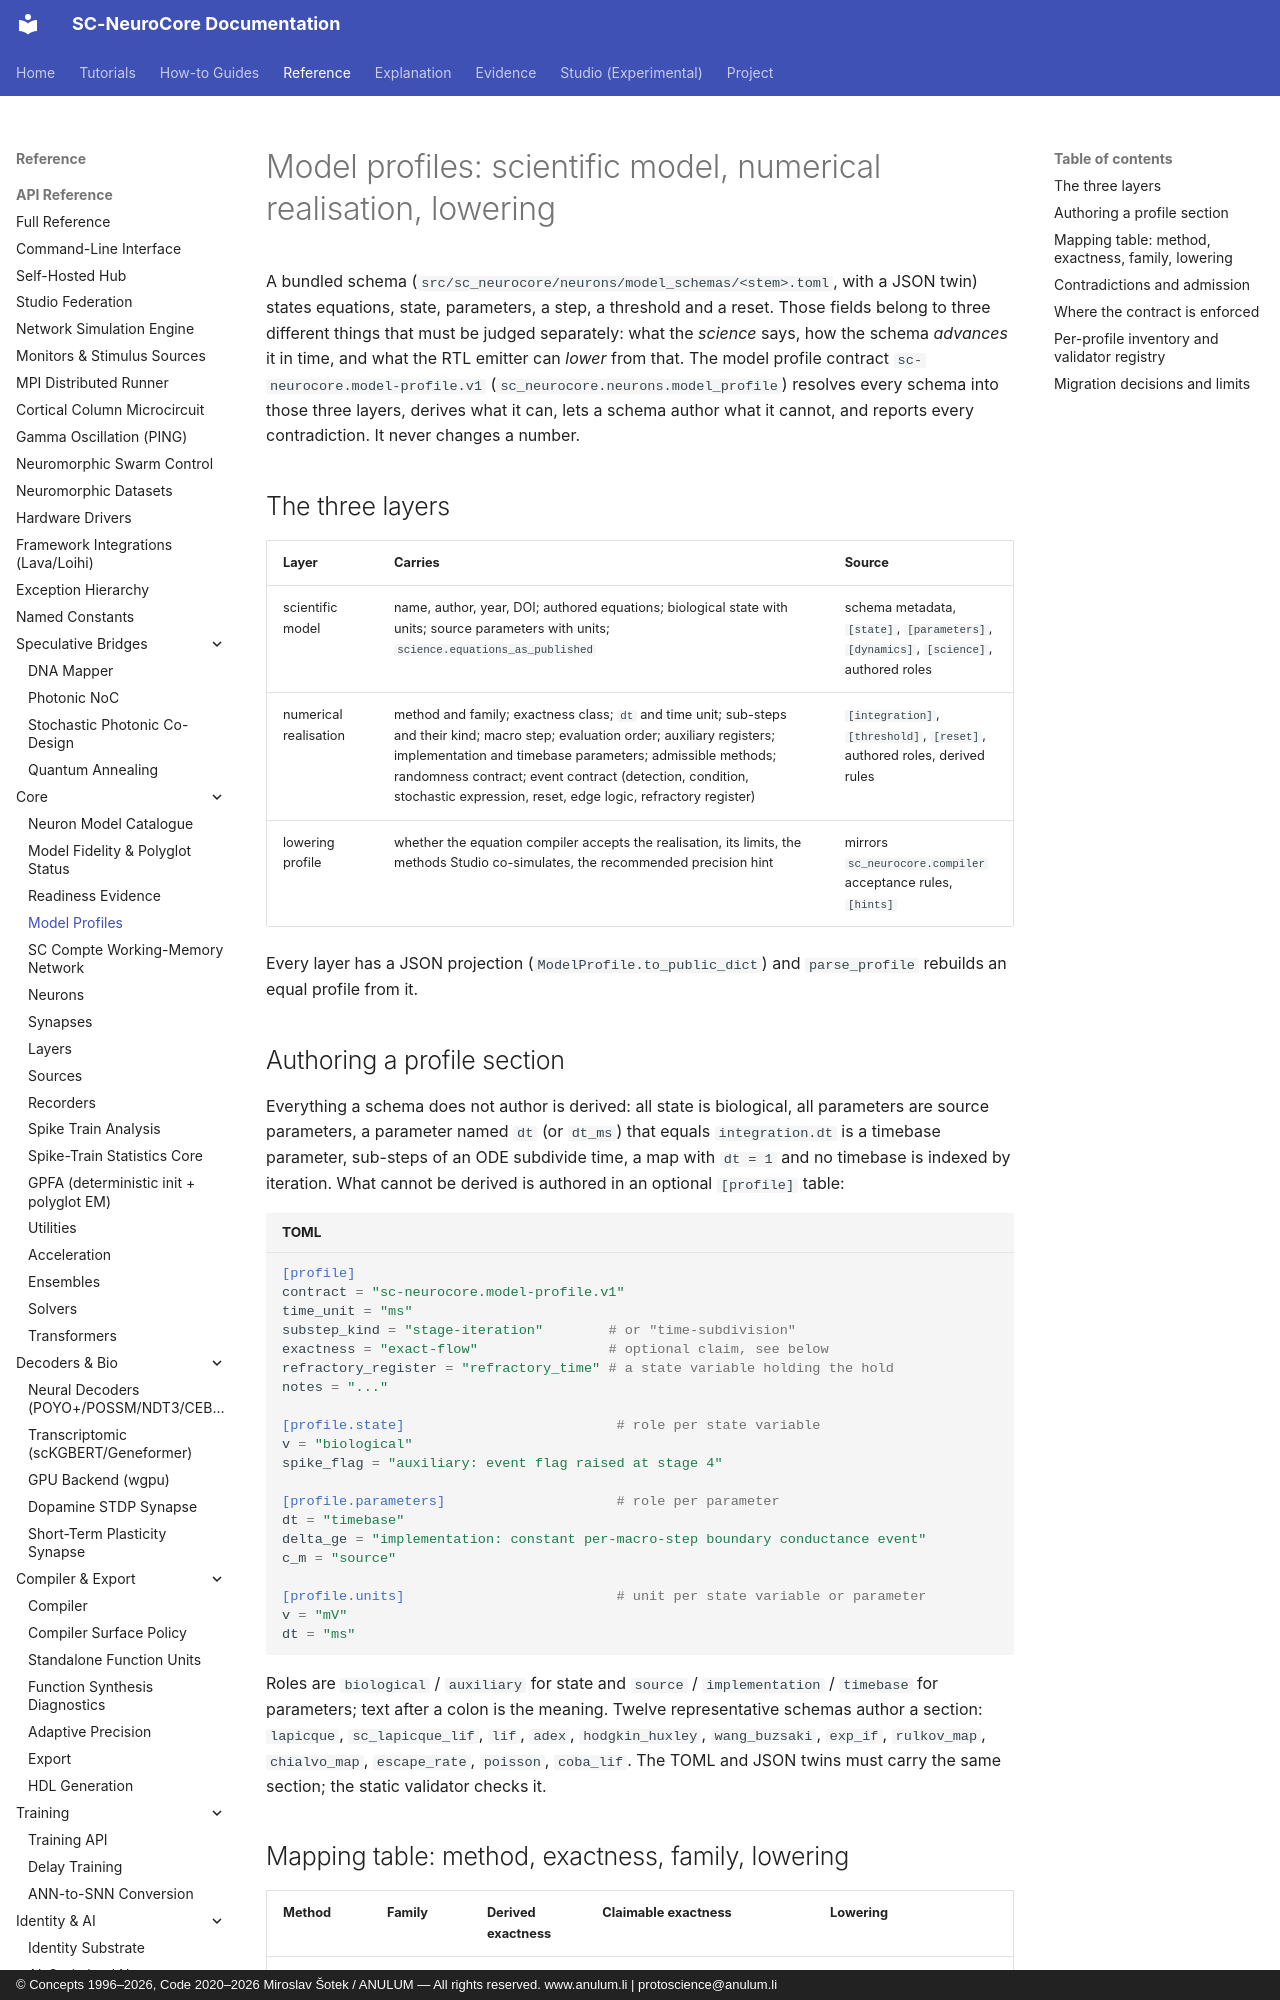

repository: anulum/sc-neurocore · page: api/model_profiles/index.html · generator: mkdocs · copyright: © Concepts 1996–2026, Code 2020–2026 Miroslav Šotek / ANULUM — All rights reserved. www.anulum.li | protoscience@anulum.li

# Model profiles: scientific model, numerical realisation, lowering

A bundled schema (`src/sc_neurocore/neurons/model_schemas/<stem>.toml`, with a
JSON twin) states equations, state, parameters, a step, a threshold and a
reset. Those fields belong to three different things that must be judged
separately: what the *science* says, how the schema *advances* it in time, and
what the RTL emitter can *lower* from that. The model profile contract
`sc-neurocore.model-profile.v1` (`sc_neurocore.neurons.model_profile`) resolves
every schema into those three layers, derives what it can, lets a schema author
what it cannot, and reports every contradiction. It never changes a number.

## The three layers

| Layer | Carries | Source |
|---|---|---|
| scientific model | name, author, year, DOI; authored equations; biological state with units; source parameters with units; `science.equations_as_published` | schema metadata, `[state]`, `[parameters]`, `[dynamics]`, `[science]`, authored roles |
| numerical realisation | method and family; exactness class; `dt` and time unit; sub-steps and their kind; macro step; evaluation order; auxiliary registers; implementation and timebase parameters; admissible methods; randomness contract; event contract (detection, condition, stochastic expression, reset, edge logic, refractory register) | `[integration]`, `[threshold]`, `[reset]`, authored roles, derived rules |
| lowering profile | whether the equation compiler accepts the realisation, its limits, the methods Studio co-simulates, the recommended precision hint | mirrors `sc_neurocore.compiler` acceptance rules, `[hints]` |

Every layer has a JSON projection (`ModelProfile.to_public_dict`) and
`parse_profile` rebuilds an equal profile from it.

## Authoring a profile section

Everything a schema does not author is derived: all state is biological, all
parameters are source parameters, a parameter named `dt` (or `dt_ms`) that
equals `integration.dt` is a timebase parameter, sub-steps of an ODE subdivide
time, a map with `dt = 1` and no timebase is indexed by iteration. What cannot
be derived is authored in an optional `[profile]` table:

```toml
[profile]
contract = "sc-neurocore.model-profile.v1"
time_unit = "ms"
substep_kind = "stage-iteration"        # or "time-subdivision"
exactness = "exact-flow"                # optional claim, see below
refractory_register = "refractory_time" # a state variable holding the hold
notes = "..."

[profile.state]                          # role per state variable
v = "biological"
spike_flag = "auxiliary: event flag raised at stage 4"

[profile.parameters]                     # role per parameter
dt = "timebase"
delta_ge = "implementation: constant per-macro-step boundary conductance event"
c_m = "source"

[profile.units]                          # unit per state variable or parameter
v = "mV"
dt = "ms"
```

Roles are `biological` / `auxiliary` for state and `source` /
`implementation` / `timebase` for parameters; text after a colon is the
meaning. Twelve representative schemas author a section: `lapicque`,
`sc_lapicque_lif`, `lif`, `adex`, `hodgkin_huxley`, `wang_buzsaki`, `exp_if`,
`rulkov_map`, `chialvo_map`, `escape_rate`, `poisson`, `coba_lif`. The TOML
and JSON twins must carry the same section; the static validator checks it.
